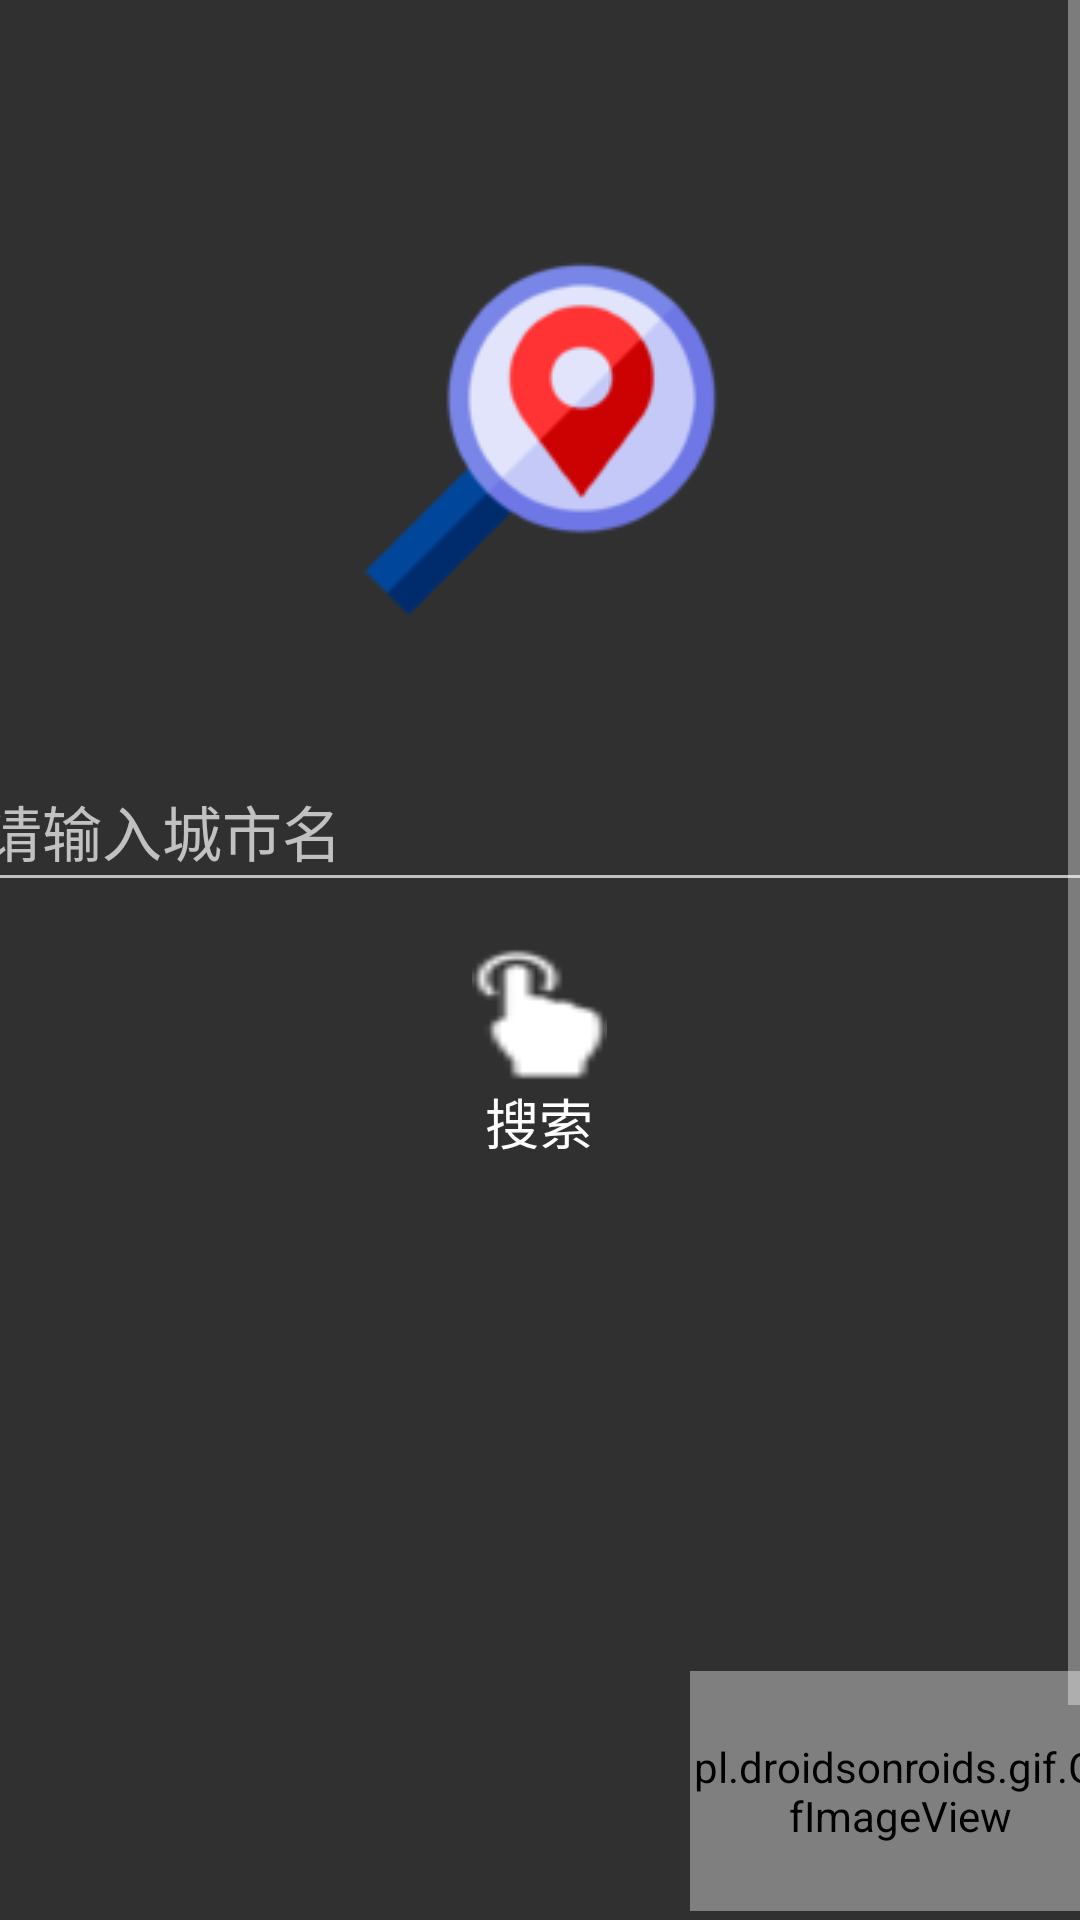

Here is an Android app screen rendered from its layout file. Give the layout XML and the strings, colors and styles it references.
<!-- AndroidManifest.xml: application theme Theme.AppCompat.NoActionBar -->
<!-- res/layout/activity_edit.xml -->
<?xml version="1.0" encoding="utf-8"?>
<ScrollView
    xmlns:android="http://schemas.android.com/apk/res/android"
    android:layout_width="fill_parent"
    android:layout_height="fill_parent"
    android:scrollbars="vertical"
    android:fadingEdge="vertical"
    android:fillViewport="true"
    >
<LinearLayout xmlns:android="http://schemas.android.com/apk/res/android"
    android:layout_width="match_parent"
    android:layout_height="match_parent"
    android:orientation="vertical"
    android:id="@+id/back"
    >


    <LinearLayout
        android:layout_width="match_parent"
        android:layout_height="wrap_content"
        >

        <LinearLayout
            android:visibility="visible"
            android:layout_width="match_parent"
            android:layout_height="wrap_content"
            android:orientation="horizontal"
            android:gravity="center">

            <LinearLayout
                android:id="@+id/edit_lin"
                android:layout_width="match_parent"
                android:layout_height="600dp"
                android:layout_marginTop="40dp"
                android:orientation="vertical"
                android:gravity="center">

                <ImageView
                    android:layout_marginBottom="20dp"
                    android:layout_width="wrap_content"
                    android:layout_height="wrap_content"
                    android:background="@drawable/suosuoda1"/>
                <EditText

                    android:layout_marginTop="20dp"
                    android:textSize="20dp"
                    android:id="@+id/edit_edit"

                    android:layout_width="380dp"
                    android:layout_height="50dp"
                    android:hint="请输入城市名"
                    />
                <LinearLayout

                    android:layout_marginTop="15dp"
                    android:layout_width="wrap_content"
                    android:layout_height="wrap_content"
                    android:orientation="vertical"
                    android:gravity="center"
                    android:onClick="sousuo"
                    >
                    <ImageView

                        android:layout_width="45dp"
                        android:layout_height="45dp"
                        android:background="@drawable/sousu"

                        />
                    <TextView
                        android:layout_width="wrap_content"
                        android:layout_height="wrap_content"
                        android:text="搜索"
                        android:textColor="#ffff"
                        android:textSize="18dp"/>
                </LinearLayout>


                <pl.droidsonroids.gif.GifImageView
                    android:layout_marginTop="170dp"
                    android:layout_marginLeft="120dp"
                    android:id="@+id/gifImgView"
                    android:layout_width="140dp"
                    android:layout_height="80dp"
                    android:visibility="visible"
                    android:background="@drawable/timg"/>
            </LinearLayout>

            <LinearLayout
                android:layout_marginTop="5dp"
                android:id="@+id/linadd"
                android:layout_width="match_parent"
                android:layout_height="wrap_content"
                android:orientation="horizontal"
                android:visibility="gone"
                android:layout_marginBottom="5dp">

                <Button
                    android:layout_marginLeft="20dp"
                    android:layout_width="40dp"
                    android:layout_height="40dp"
                    android:onClick="tj"
                    android:background="@drawable/add2"
                    android:textColor="#ffff"
                    />

                <TextView
                    android:id="@+id/edit_text"
                    android:layout_marginLeft="90dp"
                    android:layout_width="match_parent"
                    android:layout_height="40dp"
                    android:text="搜素中。。"
                    android:textColor="#ffffff"
                    android:textSize="25dp"/>
            </LinearLayout>

        </LinearLayout>

    </LinearLayout>

    
    <LinearLayout
        android:visibility="invisible"
        android:id="@+id/line1"
        android:layout_width="match_parent"
        android:layout_height="wrap_content"
        android:orientation="horizontal"

        >


        <TextView
            android:id="@+id/edit_temp"
            android:layout_width="wrap_content"
            android:layout_height="wrap_content"
            android:layout_marginLeft="25dp"
            android:text="20°"
            android:textSize="60dp"
            android:textStyle="normal" />

        <LinearLayout
            android:layout_width="wrap_content"
            android:layout_height="wrap_content"
            android:orientation="vertical"
            android:layout_marginLeft="120dp">



            <TextView
                android:id="@+id/edit_wind_direction"
                android:layout_width="124dp"
                android:layout_height="wrap_content"
                android:text="风向：东南"
                android:textSize="15dp"

                />

            <TextView
                android:id="@+id/edit_wind_strength"
                android:layout_width="124dp"
                android:layout_height="wrap_content"
                android:text="风速：3级"
                android:textSize="15dp"

                />

            <TextView
                android:id="@+id/edit_humidity"
                android:layout_width="124dp"
                android:layout_height="wrap_content"
                android:text="湿度：30%"
                android:textSize="15dp"

                />

            <TextView
                android:id="@+id/edit_time"
                android:layout_width="124dp"
                android:layout_height="wrap_content"
                android:layout_marginLeft="50dp"
                android:text="14:00更新"
                android:textSize="10dp"

                />
        </LinearLayout>
    </LinearLayout>

    
    <LinearLayout
        android:id="@+id/line2"
        android:visibility="gone"
        android:layout_width="match_parent"
        android:layout_height="wrap_content"
        android:orientation="vertical"

        android:padding="15dp">

        <TextView
            android:id="@+id/edit_temperature"
            android:layout_width="wrap_content"
            android:layout_height="wrap_content"
            android:text="今日温度："
            android:textSize="15dp" />

        <TextView
            android:id="@+id/edit_weather"
            android:layout_width="wrap_content"
            android:layout_height="wrap_content"
            android:text="今日天气："
            android:textSize="15dp" />


        <TextView
            android:id="@+id/edit_wind"
            android:layout_width="wrap_content"
            android:layout_height="wrap_content"
            android:text="风向风速："
            android:textSize="15dp" />

        <TextView
            android:id="@+id/edit_dressing_advice"
            android:layout_width="wrap_content"
            android:layout_height="wrap_content"
            android:text="穿衣建议："
            android:textSize="13dp" />

    </LinearLayout>



    <ListView
        android:id="@+id/lv_news"
        android:layout_width="wrap_content"
        android:layout_height="wrap_content">
    </ListView>


</LinearLayout>
</ScrollView>
<!-- resources referenced by this layout -->
<resources>
  <!-- drawable add2: png bitmap (drawable, 605 bytes) -->
  <!-- drawable sousu: png bitmap (drawable, 981 bytes) -->
  <!-- drawable suosuoda1: png bitmap (drawable, 9150 bytes) -->
  <!-- drawable timg: gif bitmap (drawable, 209928 bytes) -->
</resources>
